Run: headless pygame with SDL's dummy video driver; simulated clock (each Clock.tick advances the game by its frame time, no real sleeping); random seed 0; keys injected as events and as key.get_pressed() state; mouse plan: one left click at the window centre at the start of phase 2, then a move to the lower-right quarter at the start of phase 3.
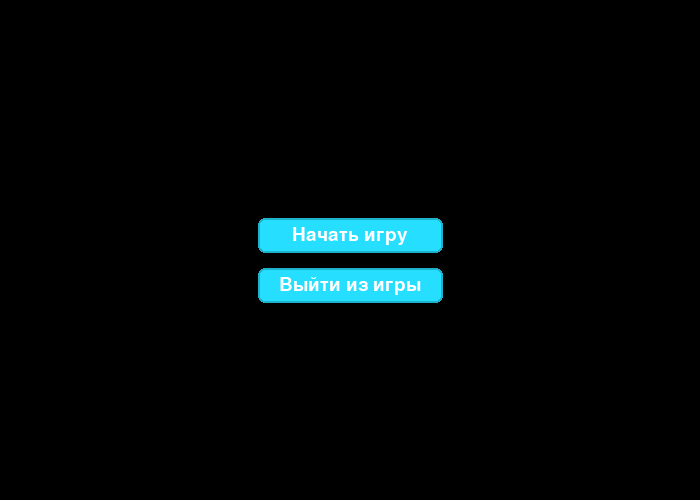
Frame 1 of 4 · flips 1–60 · no input
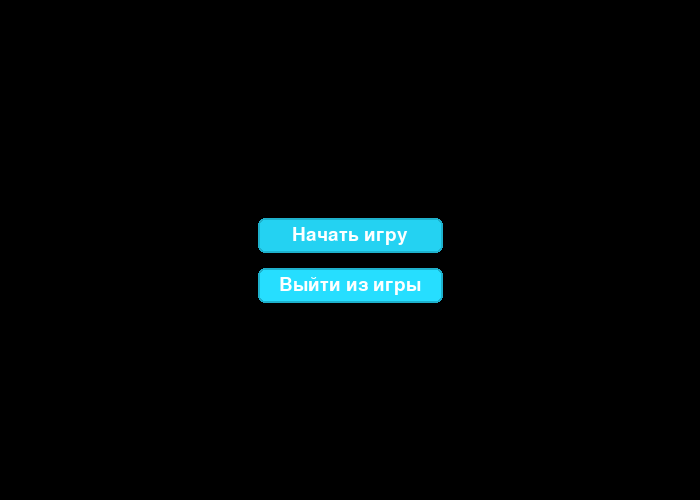
Frame 2 of 4 · flips 61–180 · clicked the window centre · tapped SPACE, RETURN · held RIGHT (→), D
Frame 3 of 4 · flips 181–300 · moved the mouse to the lower-right quarter · held DOWN (↓), S · screen same as frame 1, image omitted
Frame 4 of 4 · flips 301–420 · held LEFT (←), A, UP (↑), W · screen unchanged from frame 3, image omitted

The pygame program that drew these frames:

import pygame as pg

SIZE = WIDTH, HEIGHT = 700, 500  # Размеры окна

# Инициализация окна pygame
pg.init()
pg.display.set_caption("BombPredate")
screen = pg.display.set_mode(SIZE)

# События
START_GAME = pg.USEREVENT + 1
CONTINUE_GAME = pg.USEREVENT + 2
PAUSE = pg.USEREVENT + 3

# Спрайты
game_sprites = pg.sprite.Group()  # Спрайты игры
start_menu_sprites = pg.sprite.Group()  # Спрайты главного меню
pause_menu_sprites = pg.sprite.Group()  # Спрайты меню паузы


class Button(pg.sprite.Sprite):
    clicked = False
    hovered = False

    def __init__(self, name, event, point, width=185, height=35,
                 button_color=(38, 222, 255), text_color=(255, 255, 255), groups=tuple()):
        """
        Спрайт кнопки

        :param name: название на кнопке
        :param event: тип события, которое будет вызвано при нажатии кнопки
        :param point: (x, y) - точка, где будет располагаться левый верхний угол кнопки
        :param width: длинна кнопки
        :param height: ширина кнопки
        :param button_color: цвет кнопки
        :param text_color: цвет текста
        """
        super(Button, self).__init__(*groups)
        self.image = pg.Surface((width, height), pg.SRCALPHA, 32)
        self.rect = pg.Rect(*point, width, height)

        self.name = name
        self.event = event
        self.x, self.y = point
        self.w, self.h = width, height
        self.button_color = button_color
        self.text_color = text_color

        # Рисуем кнопку
        self.font = pg.font.Font(None, 28)
        self.draw(button_color, text_color)

    def draw(self, button_color, text_color):
        """
        Рисует кнопку

        :param button_color: цвет кнопки
        :param text_color: цвет текста
        """
        # Рисуем фон кнопки
        pg.draw.rect(self.image, button_color, (0, 0, self.w, self.h), border_radius=7)
        pg.draw.rect(
            self.image, (self.button_color[0] * .8, self.button_color[1] * .8, self.button_color[2] * .8),
            (0, 0, self.w, self.h), width=2, border_radius=7
        )

        # Показываем текст на кнопке
        text = self.font.render(self.name, True, text_color)
        self.image.blit(text, (self.w / 2 - text.get_width() / 2, self.h / 2 - text.get_height() / 2))

    def update(self, *args):
        if args:
            event = args[0]
        else:
            event = None

        if event:
            # Когда кнопка мышки была нажата
            if event.type == pg.MOUSEBUTTONDOWN:
                pos_x, pos_y = event.pos
                # Если в момент нажатия мышки
                if self.x <= pos_x <= self.x + self.w and self.y <= pos_y <= self.y + self.h:
                    self.clicked = True

            # Когда кнопка мышки была отжата
            if event.type == pg.MOUSEBUTTONUP:
                # Если в этот момент кнопка до этого была нажата и курсор до сих пор находится на кнопке, то происходят
                # заданные инструкции при создании кнопки
                if self.clicked:
                    pg.event.post(pg.event.Event(self.event))

                self.clicked = False

            # Когда курсор двигается
            if event.type == pg.MOUSEMOTION:
                pos_x, pos_y = event.pos
                # Если курсор находится на кнопке
                if self.x <= pos_x <= self.x + self.w and self.y <= pos_y <= self.y + self.h:
                    self.hovered = True
                else:
                    self.hovered = False
                    self.clicked = False

            # В зависимости от приоритетов, кнопка будет отображаться темнее
            if self.clicked:
                self.draw((self.button_color[0] * .8, self.button_color[1] * .8, self.button_color[2] * .8),
                          self.text_color)
            elif self.hovered:
                self.draw((self.button_color[0] * .95, self.button_color[1] * .95, self.button_color[2] * .95),
                          self.text_color)
            else:
                self.draw(self.button_color, self.text_color)


def make_menu(button_names, sprite_group):
    but_w, but_h = 185, 35

    start_x, start_y = WIDTH // 2 - but_w // 2, HEIGHT // 2 - but_h // 2 - (len(button_names) - 1) * 15

    for num, but in enumerate(button_names.items()):
        name, event = but
        Button(name, event, (start_x, start_y + (but_h + 15) * num), groups=(sprite_group,))


def main():
    running = True

    make_menu(
        {
            "Начать игру": START_GAME,
            "Выйти из игры": pg.QUIT
        }, start_menu_sprites
    )
    make_menu(
        {
            "Продолжить игру": CONTINUE_GAME,
            "Начать заново": START_GAME,
            "Выйти из игры": pg.QUIT
        }, pause_menu_sprites
    )

    current_sprites = start_menu_sprites

    # Основной цикл игры
    while running:
        for event in pg.event.get():
            current_sprites.update(event)

            if event.type == pg.QUIT:
                running = False
            # Если игрок начинает игру заново или впервые начал её
            if event.type == START_GAME:
                current_sprites = game_sprites
            # Если игрок был в меню паузы и решил продолжить игру
            if event.type == CONTINUE_GAME:
                current_sprites = game_sprites
            # Если игрок нажал на кнопку
            if event.type == pg.KEYDOWN:
                key = event.key

                if key == pg.K_ESCAPE:
                    # Если игрок был в игре, то при нажатии ESC откроется меню паузы
                    if current_sprites == game_sprites:
                        current_sprites = pause_menu_sprites
                    # Если игрок был в меню паузы, то при нажатии ESC он вернётся в игру
                    elif current_sprites == pause_menu_sprites:
                        current_sprites = game_sprites

        screen.fill((0, 0, 0))
        current_sprites.draw(screen)
        pg.display.flip()

    pg.quit()


if __name__ == '__main__':
    main()
